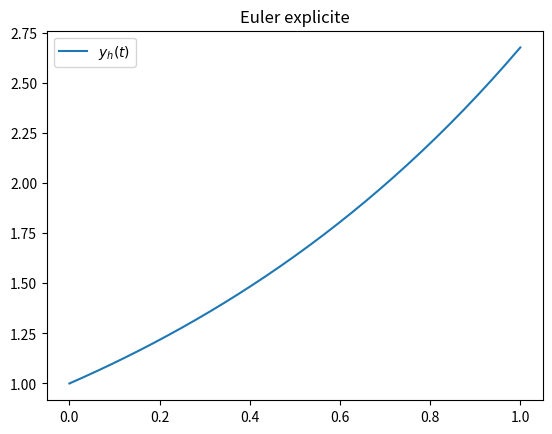

Write the Python code that produced this figure.
#!/bin/python3
#! -*- coding: utf-8 -*-
import matplotlib.pyplot as plt
import numpy as np

def f(x):
    return x

t0 = 0
tf = 1
nt = 32
dt = (tf-t0)/nt
t  = np.linspace(t0, tf, nt+1, endpoint=True)

y0 = 1
y  = np.asarray([y0])

for n in range(nt):
    y_ = y[-1] + dt*f(y[-1])
    y  = np.hstack((y, [y_]))

plt.plot(t, y, label="$y_h(t)$")
plt.legend()
plt.title("Euler explicite")
plt.savefig("sol.jpg")
